Labelled photos from "electrical_equipment", an image-classification folder in aatif-pathan001/Transfer-Learning-Projects. The possible labels are: breaker, closed blade disconnect switch, current transformer, porcelain pin insulator, power transformer, recloser.

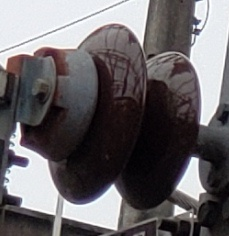
Label: porcelain pin insulator

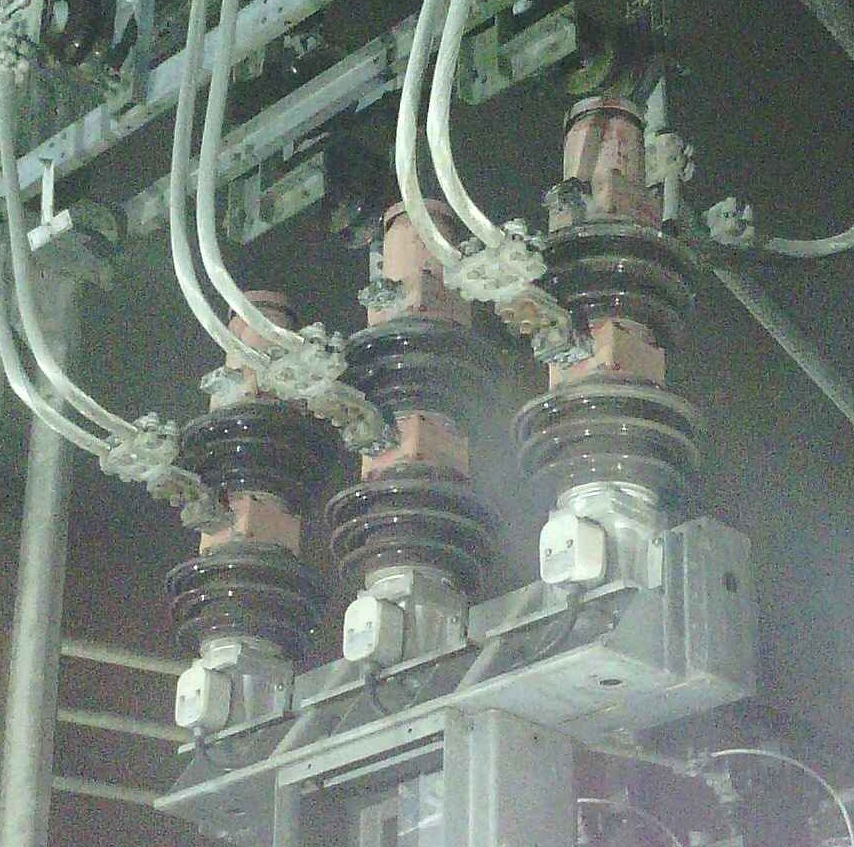
Label: breaker

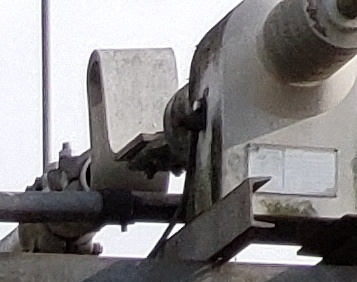
Label: current transformer

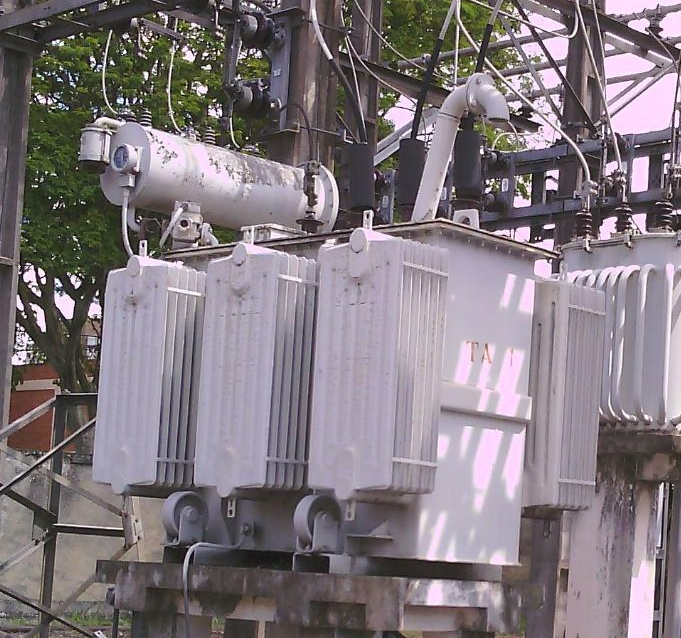
Label: power transformer

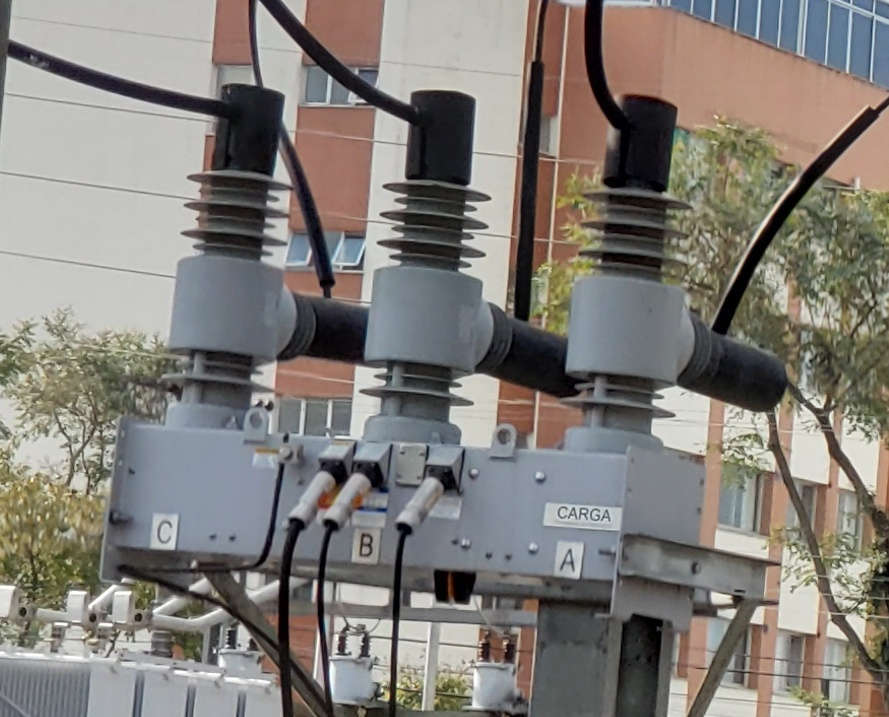
Label: recloser

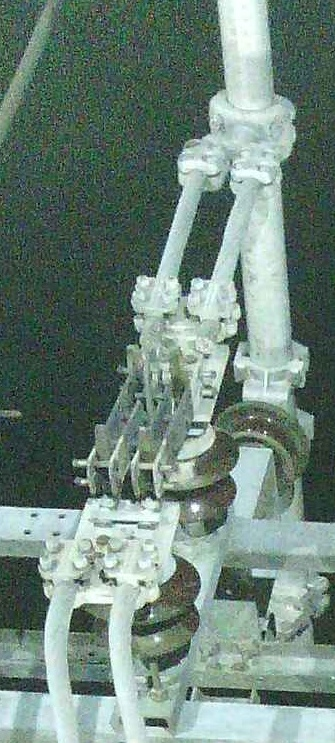
Label: closed blade disconnect switch
